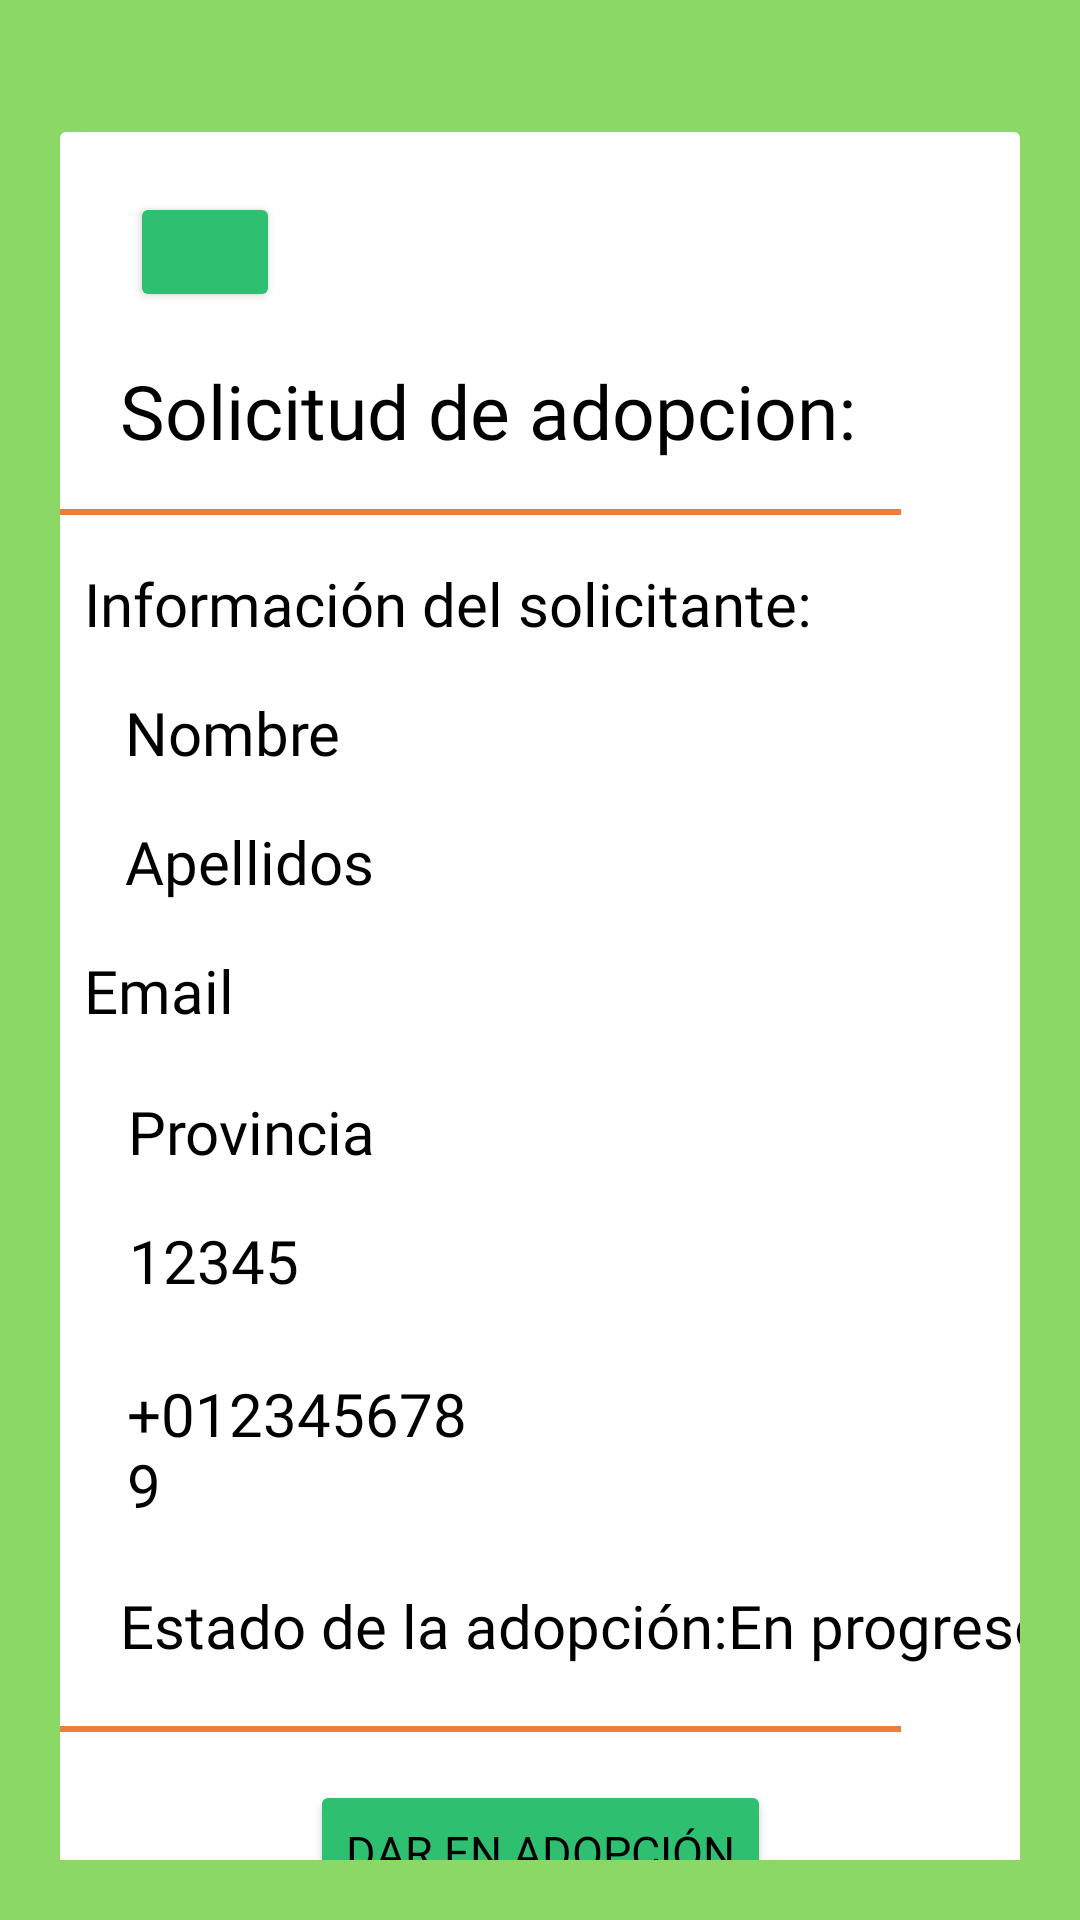

Write the Android layout XML for this screen, with the resource values it uses.
<!-- AndroidManifest.xml: application theme Theme.Simbad -->
<!-- res/layout/fragment_adoption_info_refuge.xml -->
<?xml version="1.0" encoding="utf-8"?>
<androidx.constraintlayout.widget.ConstraintLayout xmlns:android="http://schemas.android.com/apk/res/android"
    xmlns:tools="http://schemas.android.com/tools"
    xmlns:app="http://schemas.android.com/apk/res-auto"
    android:layout_width="match_parent"
    android:layout_height="match_parent"
    android:background="@color/pistachio"
    tools:context=".AdoptionInfoRefugeFragment">

    

    <androidx.constraintlayout.widget.ConstraintLayout
        android:layout_width="match_parent"
        android:layout_height="match_parent"
        android:padding="20dp" >

        <View
            android:id="@+id/backgroud_white"
            android:layout_width="match_parent"
            android:layout_height="670dp"
            android:layout_marginTop="24dp"
            android:background="@drawable/popup"
            app:layout_constraintEnd_toEndOf="parent"
            app:layout_constraintHorizontal_bias="0.0"
            app:layout_constraintStart_toStartOf="parent"
            app:layout_constraintTop_toTopOf="parent" />

        <Button
            android:id="@+id/goBackAdoptionInfoRefugeButton"
            android:layout_width="50dp"
            android:layout_height="40dp"
            android:layout_marginTop="20dp"
            android:backgroundTint="@color/emerald"
            android:fontFamily="@font/istok_web_bold"
            android:onClick="goBack"
            android:textColor="@color/black"
            android:textSize="16sp"
            app:icon="@drawable/ic_arrow_back"
            app:layout_constraintEnd_toEndOf="@+id/backgroud_white"
            app:layout_constraintHorizontal_bias="0.087"
            app:layout_constraintStart_toStartOf="@+id/backgroud_white"
            app:layout_constraintTop_toTopOf="@+id/backgroud_white" />

        <TextView
            android:id="@+id/adoptionAnimalInfoRefugeText1"
            android:layout_width="wrap_content"
            android:layout_height="wrap_content"
            android:layout_marginTop="16dp"
            android:fontFamily="@font/istok_web_bold"
            android:text="Solicitud de adopcion:"
            android:textColor="@color/black"
            android:textSize="25sp"
            app:layout_constraintEnd_toEndOf="@+id/backgroud_white"
            app:layout_constraintHorizontal_bias="0.266"
            app:layout_constraintStart_toStartOf="@+id/backgroud_white"
            app:layout_constraintTop_toBottomOf="@+id/goBackAdoptionInfoRefugeButton" />

        <View
            android:id="@+id/divider1"
            android:layout_width="300dp"
            android:layout_height="2dp"
            android:layout_marginTop="16dp"
            android:layout_marginEnd="40dp"
            android:background="@color/pumpkin"
            app:layout_constraintEnd_toEndOf="@+id/backgroud_white"
            app:layout_constraintTop_toBottomOf="@+id/adoptionAnimalInfoRefugeText1" />

        <TextView
            android:id="@+id/adoptionAnimalInfoRefugeText2"
            android:layout_width="300dp"
            android:layout_height="wrap_content"
            android:layout_marginTop="16dp"
            android:fontFamily="@font/istok_web_bold"
            android:text="Información del solicitante:"
            android:textColor="@color/black"
            android:textSize="20sp"
            app:layout_constraintEnd_toEndOf="@+id/backgroud_white"
            app:layout_constraintHorizontal_bias="0.394"
            app:layout_constraintStart_toStartOf="@+id/backgroud_white"
            app:layout_constraintTop_toBottomOf="@+id/divider1" />

        <TextView
            android:id="@+id/adoptionAnimalInfoNameRefuge"
            android:layout_width="140dp"
            android:layout_height="wrap_content"
            android:layout_marginTop="16dp"
            android:fontFamily="@font/istok_web"
            android:text="Nombre"
            android:textColor="@color/black"
            android:textSize="20sp"
            app:layout_constraintEnd_toEndOf="@+id/backgroud_white"
            app:layout_constraintHorizontal_bias="0.121"
            app:layout_constraintStart_toStartOf="@+id/backgroud_white"
            app:layout_constraintTop_toBottomOf="@+id/adoptionAnimalInfoRefugeText2" />

        <TextView
            android:id="@+id/adoptionAnimalInfoSurnameRefuge"
            android:layout_width="140dp"
            android:layout_height="wrap_content"
            android:layout_marginTop="16dp"
            android:fontFamily="@font/istok_web"
            android:text="Apellidos"
            android:textColor="@color/black"
            android:textSize="20sp"
            app:layout_constraintEnd_toEndOf="@+id/backgroud_white"
            app:layout_constraintHorizontal_bias="0.121"
            app:layout_constraintStart_toStartOf="@+id/backgroud_white"
            app:layout_constraintTop_toBottomOf="@+id/adoptionAnimalInfoNameRefuge" />

        <TextView
            android:id="@+id/adoptionAnimalInfoProvinceRefuge"
            android:layout_width="100dp"
            android:layout_height="wrap_content"
            android:layout_marginTop="20dp"
            android:fontFamily="@font/istok_web"
            android:text="Provincia"
            android:textColor="@color/black"
            android:textSize="20sp"
            app:layout_constraintEnd_toEndOf="@+id/backgroud_white"
            app:layout_constraintHorizontal_bias="0.103"
            app:layout_constraintStart_toStartOf="@+id/backgroud_white"
            app:layout_constraintTop_toBottomOf="@+id/adoptionAnimalInfoEmailRefuge" />

        <TextView
            android:id="@+id/adoptionAnimalInfoEmailRefuge"
            android:layout_width="300dp"
            android:layout_height="wrap_content"
            android:layout_marginTop="16dp"
            android:fontFamily="@font/istok_web"
            android:text="Email"
            android:textColor="@color/black"
            android:textSize="20sp"
            app:layout_constraintEnd_toEndOf="@+id/backgroud_white"
            app:layout_constraintHorizontal_bias="0.394"
            app:layout_constraintStart_toStartOf="@+id/backgroud_white"
            app:layout_constraintTop_toBottomOf="@+id/adoptionAnimalInfoSurnameRefuge" />

        <TextView
            android:id="@+id/adoptionAnimalInfoRefugeText3"
            android:layout_width="wrap_content"
            android:layout_height="wrap_content"
            android:layout_marginTop="20dp"
            android:fontFamily="@font/istok_web"
            android:text="Estado de la adopción:"
            android:textColor="@color/black"
            android:textSize="20sp"
            app:layout_constraintEnd_toEndOf="@+id/backgroud_white"
            app:layout_constraintHorizontal_bias="0.171"
            app:layout_constraintStart_toStartOf="@+id/backgroud_white"
            app:layout_constraintTop_toBottomOf="@+id/adoptionAnimalInfoPhoneRefuge" />

        <TextView
            android:id="@+id/adoptionAnimalInfoStatusAdoption"
            android:layout_width="120dp"
            android:layout_height="wrap_content"
            android:layout_marginTop="20dp"
            android:fontFamily="@font/istok_web"
            android:text="En progreso"
            android:textColor="@color/black"
            android:textSize="20sp"
            app:layout_constraintEnd_toEndOf="@+id/backgroud_white"
            app:layout_constraintHorizontal_bias="0.0"
            app:layout_constraintStart_toEndOf="@+id/adoptionAnimalInfoRefugeText3"
            app:layout_constraintTop_toBottomOf="@+id/adoptionAnimalInfoPhoneRefuge" />

        <TextView
            android:id="@+id/adoptionAnimalInfoPhoneRefuge"
            android:layout_width="120dp"
            android:layout_height="wrap_content"
            android:layout_marginTop="24dp"
            android:fontFamily="@font/istok_web"
            android:text="+0123456789"
            android:textColor="@color/black"
            android:textSize="20sp"
            app:layout_constraintEnd_toEndOf="@+id/backgroud_white"
            app:layout_constraintHorizontal_bias="0.111"
            app:layout_constraintStart_toStartOf="@+id/backgroud_white"
            app:layout_constraintTop_toBottomOf="@+id/adoptionAnimalInfoCodPostRefuge" />

        <TextView
            android:id="@+id/adoptionAnimalInfoCodPostRefuge"
            android:layout_width="80dp"
            android:layout_height="wrap_content"
            android:layout_marginTop="16dp"
            android:fontFamily="@font/istok_web"
            android:text="12345"
            android:textColor="@color/black"
            android:textSize="20sp"
            app:layout_constraintEnd_toEndOf="@+id/backgroud_white"
            app:layout_constraintHorizontal_bias="0.096"
            app:layout_constraintStart_toStartOf="@+id/backgroud_white"
            app:layout_constraintTop_toBottomOf="@+id/adoptionAnimalInfoProvinceRefuge" />

        <View
            android:id="@+id/divider2"
            android:layout_width="300dp"
            android:layout_height="2dp"
            android:layout_marginTop="20dp"
            android:layout_marginEnd="40dp"
            android:background="@color/pumpkin"
            app:layout_constraintEnd_toEndOf="@+id/backgroud_white"
            app:layout_constraintTop_toBottomOf="@+id/adoptionAnimalInfoRefugeText3" />

        <Button
            android:id="@+id/updateAdoptionButton"
            android:layout_width="wrap_content"
            android:layout_height="wrap_content"
            android:layout_marginTop="16dp"
            android:backgroundTint="@color/emerald"
            android:fontFamily="@font/istok_web_bold"
            android:onClick="updateAdoption"
            android:text="Dar en adopción"
            android:textColor="@color/black"
            android:textSize="15sp"
            app:layout_constraintEnd_toEndOf="parent"
            app:layout_constraintStart_toStartOf="parent"
            app:layout_constraintTop_toBottomOf="@+id/divider2" />

        <Button
            android:id="@+id/cancelAdoptionButton"
            android:layout_width="wrap_content"
            android:layout_height="wrap_content"
            android:layout_marginTop="12dp"
            android:backgroundTint="@color/red_crayola"
            android:fontFamily="@font/istok_web_bold"
            android:onClick="cancelAdoption"
            android:text="Denegar la adopción"
            android:textColor="@color/black"
            android:textSize="15sp"
            app:layout_constraintEnd_toEndOf="parent"
            app:layout_constraintStart_toStartOf="parent"
            app:layout_constraintTop_toBottomOf="@+id/updateAdoptionButton" />

    </androidx.constraintlayout.widget.ConstraintLayout>

</androidx.constraintlayout.widget.ConstraintLayout>
<!-- resources referenced by this layout -->
<resources>
  <color name="black">#FF000000</color>
  <color name="emerald">#2FBF71</color>
  <color name="pistachio">#8cd867</color>
  <color name="pumpkin">#ed7d3a</color>
  <color name="red_crayola">#ef2d56</color>
  <!-- drawable popup (drawable) -->
  <?xml version="1.0" encoding="utf-8"?>
  <shape xmlns:android="http://schemas.android.com/apk/res/android">
      <solid android:color="#FFFFFF"/>
      <corners android:radius="@dimen/cardview_default_radius"/>
  </shape>
  <style name="Theme.Simbad" parent="Theme.AppCompat.Light.NoActionBar">
  
          <item name="android:textColor">@color/black</item>
          <item name="android:textColorSecondary">@color/black</item>
          <item name="android:colorPrimary">@color/emerald</item>
          <item name="android:colorSecondary">@color/pistachio</item>
          <item name="android:statusBarColor">@color/emerald</item>
      </style>
</resources>
